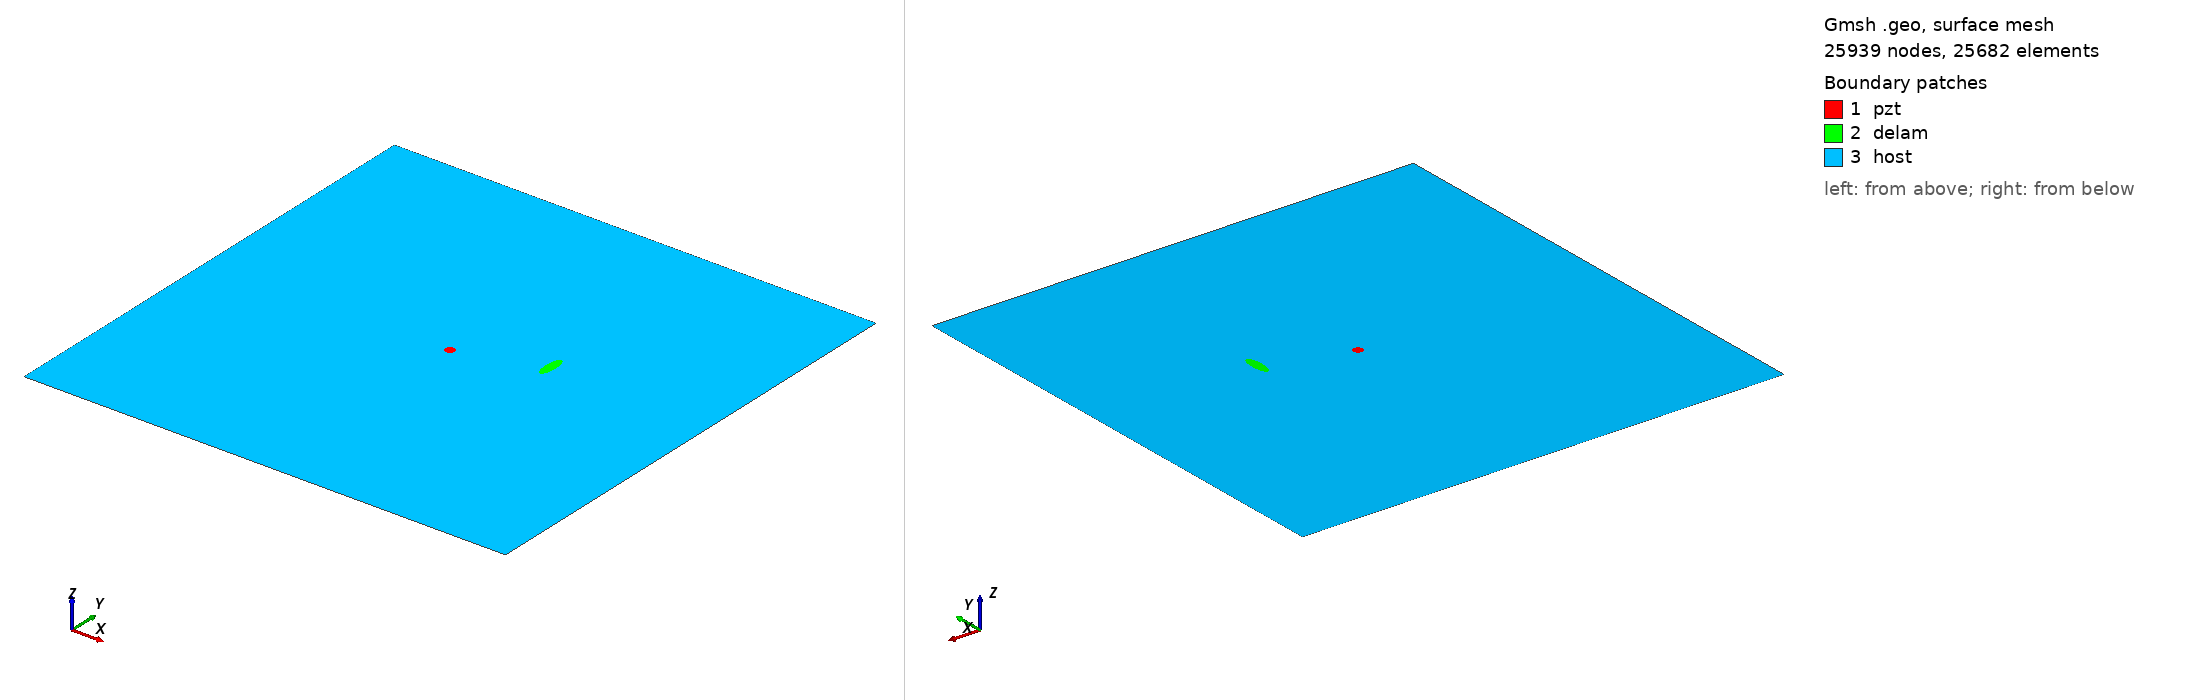

Gmsh geometry script, surface-meshed: 25939 nodes, 25682 surface elements. Boundary patches (legend numbers): 1 pzt, 2 delam, 3 host. Left view from above one corner, right view from below the opposite corner. Legend entries are the model's physical surfaces. The drawing asked Gmsh for element sizes between 1% and 20% of the model's largest extent; the script's own settings can give other sizes.

=== m_29_delam1_position_no_57_a_15mm_b_5mm_angle_90.geo (drawn) ===
SetFactory("OpenCASCADE");
L=0.500000; 
W=0.500000; 
a=0.015000; 
b=0.005000; 
x=0.333333; 
y=0.277778; 
alpha=0.500000 *Pi; 
r=0.005000; 
xpzt=0.250000; 
ypzt=0.250000; 
//+
Point(1) = {0, 0, 0, 1.0};
//+
Point(2) = {L, 0, 0, 1.0};
//+
Point(3) = {L, W, 0, 1.0};
//+
Point(4) = {0, W, 0, 1.0};
//+
Line(1) = {1, 2};
//+
Line(2) = {2, 3};
//+
Line(3) = {3, 4};
//+
Line(4) = {4, 1};
//+
Circle(5) = {xpzt, ypzt, -0, r, 0, 2*Pi};
//+
Ellipse(6) = {x, y, -0, a, b, 0, 2*Pi};
//+
Rotate {{0, 0, 1}, {x, y, 0}, alpha} {
  Curve{6}; 
}
//+
Curve Loop(1) = {4, 1, 2, 3};
//+
Curve Loop(2) = {6};
//+
Curve Loop(3) = {5};
//+
Curve Loop(4) = {6};
//+
Curve Loop(5) = {5};
//+
Plane Surface(1) = {5};
//+
Plane Surface(2) = {4};
//+
Plane Surface(3) = {1, 2, 3};
//+
Point(9) = {xpzt, ypzt, 0, 1.0};
//+
Point{9} In Surface {1};// mesh node at centre of pzt
//+
Physical Surface("pzt") = {1};
//+
Physical Surface("delam") = {2};
//+
Physical Surface("host") = {3};

Mesh.Algorithm = 6; // Frontal
Mesh.CharacteristicLengthFactor = 0.080000;
Mesh.CharacteristicLengthMin = 0.001000;
Mesh.CharacteristicLengthMax = 0.200000;
Mesh.RecombineAll = 1; // Apply recombination algorithm
Mesh.SubdivisionAlgorithm = 1; // 1: all quadrangles
Mesh.Smoothing = 1;
